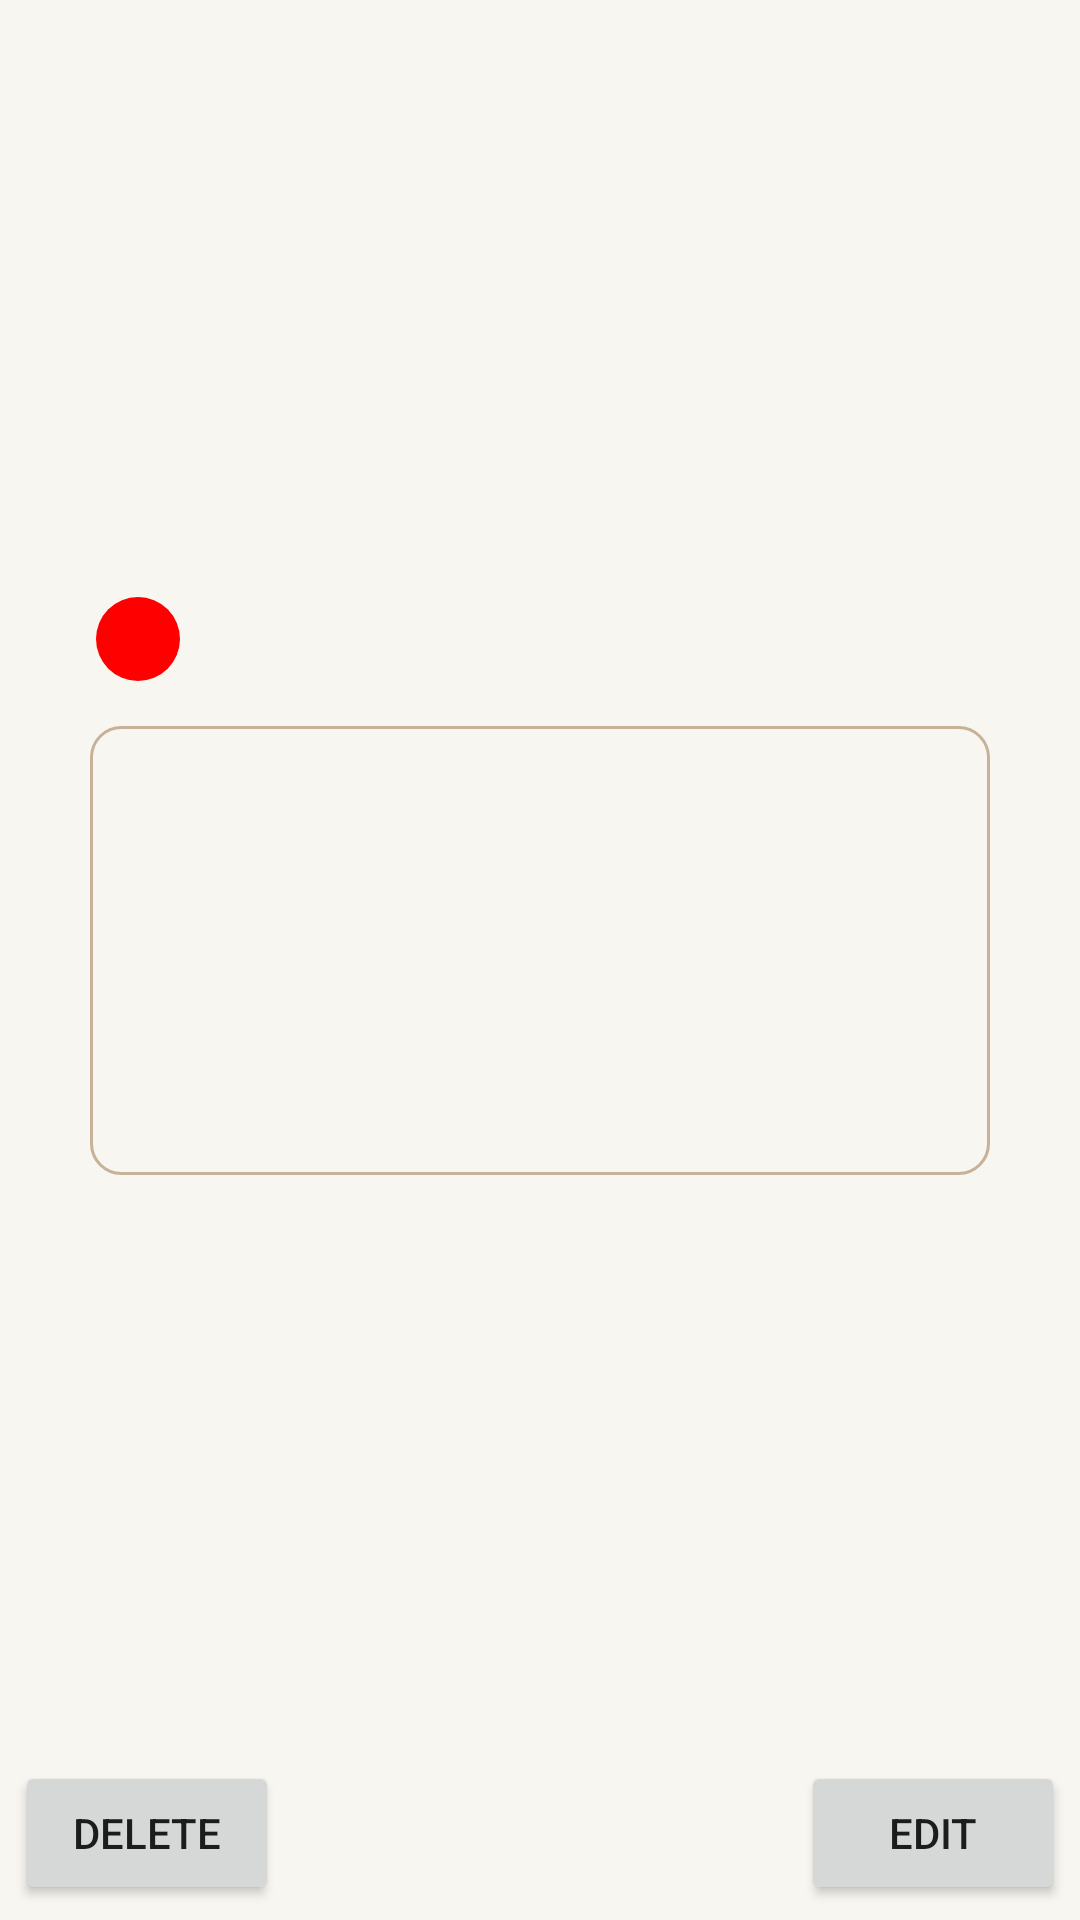

The Android layout XML behind this screen, and the referenced resources:
<!-- AndroidManifest.xml: application theme Theme.ApplicationTracker -->
<!-- res/layout/activity_detail.xml -->
<?xml version="1.0" encoding="utf-8"?>
<LinearLayout xmlns:android="http://schemas.android.com/apk/res/android"
    xmlns:app="http://schemas.android.com/apk/res-auto"
    xmlns:tools="http://schemas.android.com/tools"
    android:layout_width="match_parent"
    android:layout_height="match_parent"
    android:background="@color/theme2Light"
    android:orientation="vertical">

    <ScrollView
        android:layout_width="match_parent"
        android:layout_height="match_parent"
        android:layout_weight="1">

        <LinearLayout
            android:layout_width="match_parent"
            android:layout_height="wrap_content"
            android:orientation="vertical"
            android:padding="30dp">

            <TextView
                android:id="@+id/companyName"
                android:layout_width="wrap_content"
                android:layout_height="wrap_content"
                android:layout_marginTop="25dp"
                android:background="@color/theme2Light"
                android:gravity="end"
                android:textAppearance="@style/TextAppearance.AppCompat.Display1"
                android:textSize="38sp"
                android:textStyle="bold"
                tools:text="@string/company_name" />

            <TextView
                android:id="@+id/jobTitle"
                android:layout_width="wrap_content"
                android:layout_height="wrap_content"
                android:layout_marginStart="5dp"
                android:layout_marginTop="5dp"
                android:layout_marginEnd="5dp"
                android:layout_marginBottom="5dp"
                android:textAppearance="@style/TextAppearance.AppCompat.Large"
                android:textSize="27sp"
                tools:text="@string/job_title" />

            <TextView
                android:id="@+id/dateApplied"
                android:layout_width="wrap_content"
                android:layout_height="wrap_content"
                android:layout_marginStart="10dp"
                android:layout_marginTop="10dp"
                android:layout_marginEnd="10dp"
                android:layout_marginBottom="10dp"
                android:fontFamily="sans-serif-smallcaps"
                android:textAppearance="@style/TextAppearance.AppCompat.Body2"
                android:textSize="20sp"
                tools:text="DateApplied: 10/10/1" />

            <ImageView
                android:id="@+id/status"
                android:layout_width="32dp"
                android:layout_height="28dp"
                android:layout_marginTop="3dp"
                android:layout_marginEnd="4dp"
                app:srcCompat="@drawable/red_circle" />

            <TextView
                android:id="@+id/tvNotes"
                android:layout_width="match_parent"
                android:layout_height="match_parent"
                android:layout_marginTop="15dp"
                android:layout_marginBottom="15dp"
                android:background="@drawable/border"
                android:gravity="start"
                android:isScrollContainer="true"
                android:lineSpacingExtra="8sp"
                android:minLines="5"
                android:scrollbars="vertical"
                android:textAppearance="@style/TextAppearance.AppCompat.Body1"
                android:textColor="@color/theme1Dark"
                android:textSize="16sp"
                tools:text="here is a long line of text to demonstrate how notes about this company would look like. \n Perks: they offer a lot. \n Cons: Lots of Stress." />
        </LinearLayout>
    </ScrollView>

    <RelativeLayout
        android:layout_width="match_parent"
        android:layout_height="wrap_content"
        android:layout_margin="5dp"
        android:layout_weight="10">

        <Button
            android:id="@+id/btnDeleteApp"
            android:layout_width="wrap_content"
            android:layout_height="wrap_content"
            android:layout_alignParentStart="true"
            android:layout_alignParentBottom="true"
            android:text="@string/delete" />

        <Button
            android:id="@+id/btnEditActivity"
            android:layout_width="wrap_content"
            android:layout_height="wrap_content"
            android:layout_alignParentEnd="true"
            android:layout_alignParentBottom="true"
            android:text="@string/edit" />

    </RelativeLayout>

</LinearLayout>
<!-- resources referenced by this layout -->
<resources>
  <color name="theme1Dark">#51422D</color>
  <color name="theme2Light">#F8F6F1</color>
  <!-- drawable border (drawable) -->
  <?xml version="1.0" encoding="utf-8"?>
  <shape xmlns:android="http://schemas.android.com/apk/res/android" android:shape="rectangle" >
      <solid android:color="@android:color/transparent" />
      <stroke android:width="1dip" android:color="@color/theme2Medium" />
      <corners android:radius="10dp"/>
      <padding
          android:top="10dp"
          android:bottom="10dp"
          android:left="10dp"
          android:right="10dp" />
  </shape>
  <!-- drawable red_circle (drawable) -->
  <shape
      xmlns:android="http://schemas.android.com/apk/res/android"
      android:shape="oval">
  
      <solid
          android:color="#FF0000"/>
  
      <size
          android:width="120dp"
          android:height="120dp"/>
  </shape>
  <string name="company_name">Company Name</string>
  <string name="delete">Delete</string>
  <string name="edit">Edit</string>
  <string name="job_title">Job Title</string>
  <style name="Theme.ApplicationTracker" parent="Theme.MaterialComponents.DayNight.DarkActionBar">
          
          <item name="colorPrimary">@color/theme1Medium</item>
          <item name="colorPrimaryVariant">@color/theme1Dark</item>
          <item name="colorOnPrimary">@color/theme1Light</item>
          
          <item name="colorSecondary">@color/theme2Medium</item>
          <item name="colorSecondaryVariant">@color/theme2Dark</item>
          <item name="colorOnSecondary">@color/theme2Light</item>
          
          <item name="android:statusBarColor" tools:targetApi="l">?attr/colorPrimaryVariant</item>
          
      </style>
  <color name="theme2Medium">#FFC7B198</color>
  <color name="theme1Medium">#9C8D7B</color>
  <color name="theme1Light">#FFFBF0F0</color>
  <color name="theme2Dark">#FF596E79</color>
</resources>
